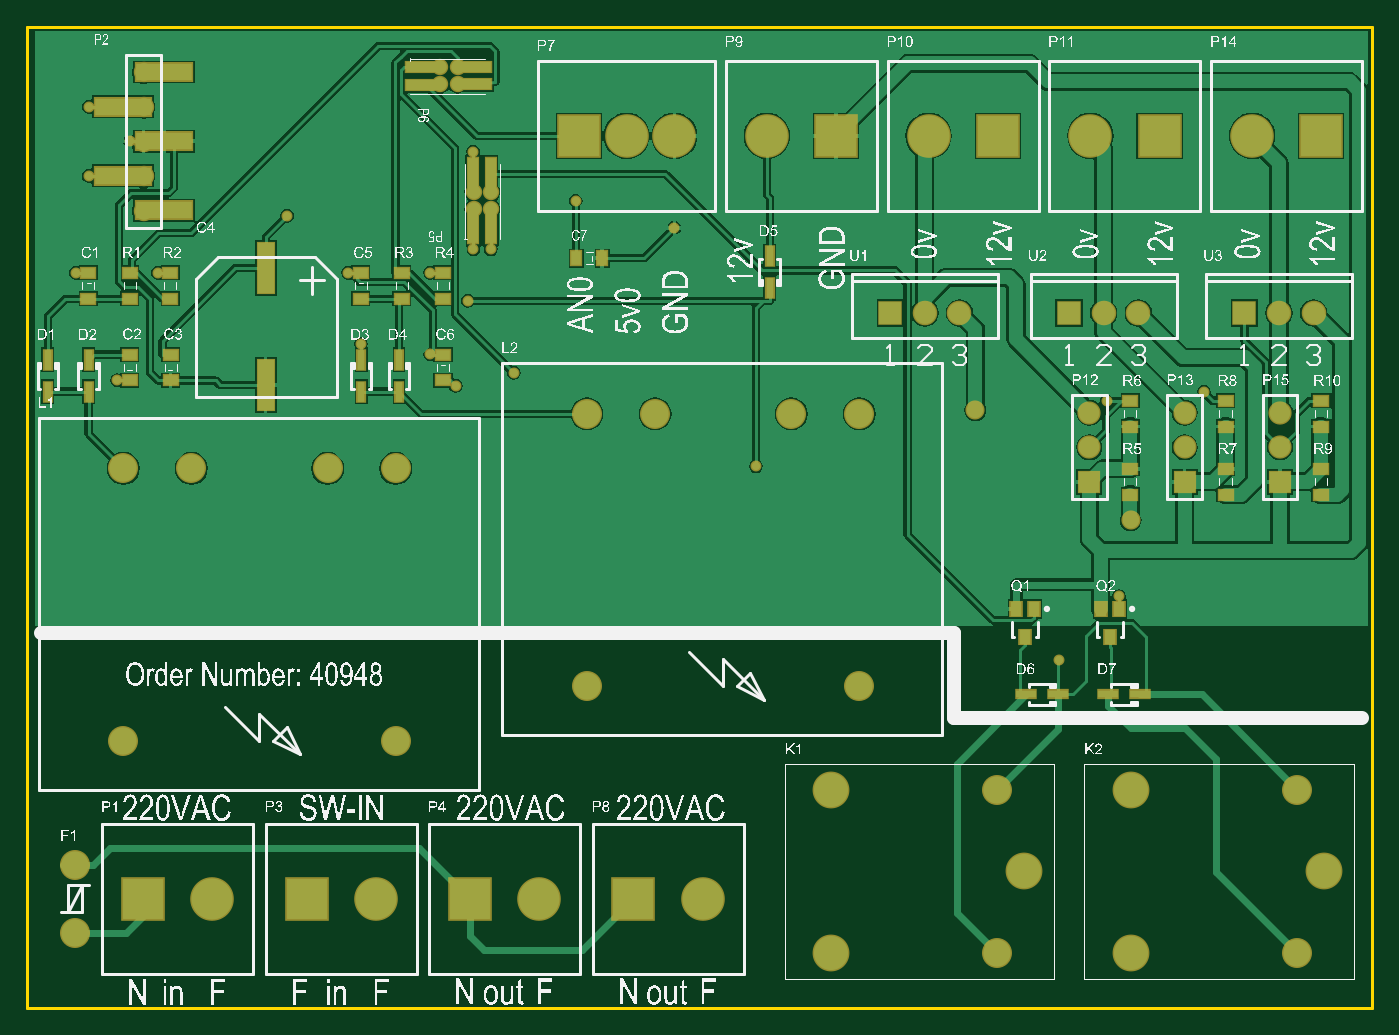
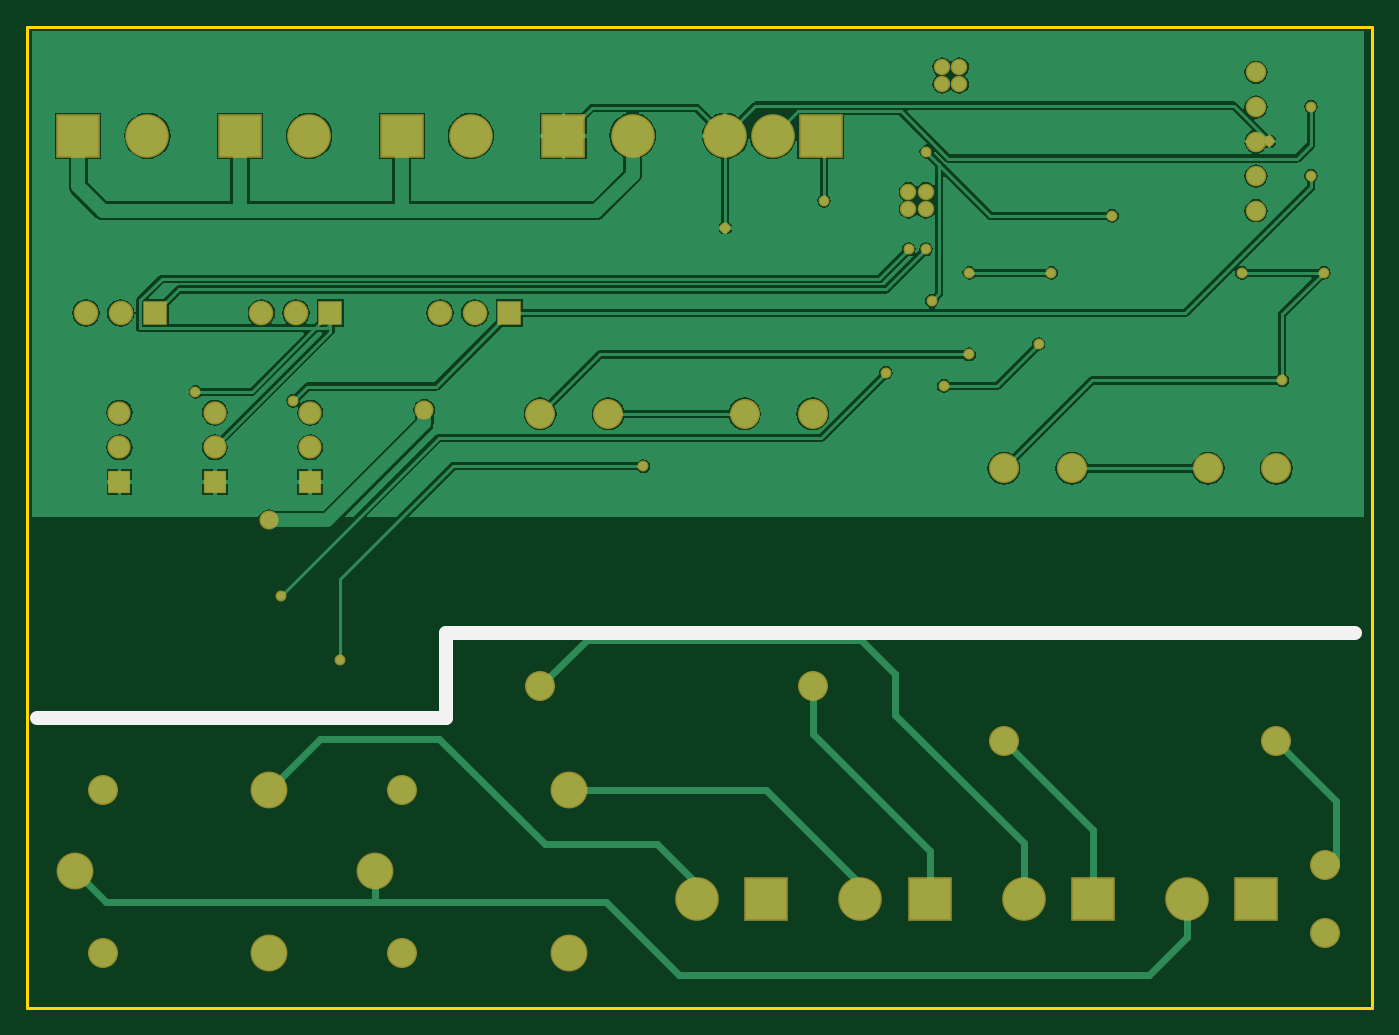
Circuit board: 7 layer files. Board 98.7 x 72.0 mm.
- bottom_copper: pcb.GBL (37984 bytes)
- bottom_silk: pcb.GBO (1284 bytes)
- bottom_mask: pcb.GBS (3527 bytes)
- outline: pcb.GKO (1300 bytes)
- top_copper: pcb.GTL (50777 bytes)
- top_silk: pcb.GTO (514684 bytes)
- top_mask: pcb.GTS (5077 bytes)

=== bottom_copper: pcb.GBL (37984 bytes, source omitted) ===
=== bottom_silk: pcb.GBO ===
%FSLAX25Y25*%
%MOIN*%
G70*
G01*
G75*
G04 Layer_Color=255*
%ADD10R,0.02756X0.03937*%
%ADD11R,0.03937X0.02756*%
%ADD12R,0.02165X0.05709*%
%ADD13R,0.05709X0.02165*%
%ADD14R,0.03150X0.04134*%
%ADD15R,0.04724X0.14567*%
%ADD16R,0.16339X0.05000*%
%ADD17R,0.09449X0.02992*%
%ADD18R,0.02992X0.09449*%
%ADD19C,0.01969*%
%ADD20C,0.03937*%
%ADD21C,0.00787*%
%ADD22C,0.03937*%
%ADD23C,0.05118*%
%ADD24C,0.05906*%
%ADD25R,0.05906X0.05906*%
%ADD26R,0.11811X0.11811*%
%ADD27C,0.11811*%
%ADD28C,0.06299*%
%ADD29R,0.06299X0.06299*%
%ADD30C,0.07874*%
%ADD31C,0.09843*%
%ADD32C,0.02362*%
%ADD33C,0.04724*%
%ADD34C,0.00984*%
%ADD35C,0.00394*%
%ADD36C,0.01000*%
%ADD37C,0.00591*%
%ADD38R,0.03556X0.04737*%
%ADD39R,0.04737X0.03556*%
%ADD40R,0.02965X0.06509*%
%ADD41R,0.06509X0.02965*%
%ADD42R,0.03950X0.04934*%
%ADD43R,0.05524X0.15367*%
%ADD44R,0.17139X0.05800*%
%ADD45R,0.10249X0.03792*%
%ADD46R,0.03792X0.10249*%
%ADD47C,0.04737*%
%ADD48C,0.05918*%
%ADD49C,0.06706*%
%ADD50R,0.06706X0.06706*%
%ADD51R,0.12611X0.12611*%
%ADD52C,0.12611*%
%ADD53C,0.07099*%
%ADD54R,0.07099X0.07099*%
%ADD55C,0.08674*%
%ADD56C,0.10642*%
%ADD57C,0.03162*%
%ADD58C,0.05524*%
D20*
X136811Y202756D02*
X399606D01*
Y178150D02*
Y202756D01*
Y178150D02*
X517717D01*
M02*

=== bottom_mask: pcb.GBS ===
%FSLAX25Y25*%
%MOIN*%
G70*
G01*
G75*
G04 Layer_Color=16711935*
%ADD10R,0.02756X0.03937*%
%ADD11R,0.03937X0.02756*%
%ADD12R,0.02165X0.05709*%
%ADD13R,0.05709X0.02165*%
%ADD14R,0.03150X0.04134*%
%ADD15R,0.04724X0.14567*%
%ADD16R,0.16339X0.05000*%
%ADD17R,0.09449X0.02992*%
%ADD18R,0.02992X0.09449*%
%ADD19C,0.01969*%
%ADD20C,0.03937*%
%ADD21C,0.00787*%
%ADD22C,0.03937*%
%ADD23C,0.05118*%
%ADD24C,0.05906*%
%ADD25R,0.05906X0.05906*%
%ADD26R,0.11811X0.11811*%
%ADD27C,0.11811*%
%ADD28C,0.06299*%
%ADD29R,0.06299X0.06299*%
%ADD30C,0.07874*%
%ADD31C,0.09843*%
%ADD32C,0.02362*%
%ADD33C,0.04724*%
%ADD34C,0.00984*%
%ADD35C,0.00394*%
%ADD36C,0.01000*%
%ADD37C,0.00591*%
%ADD38R,0.03556X0.04737*%
%ADD39R,0.04737X0.03556*%
%ADD40R,0.02965X0.06509*%
%ADD41R,0.06509X0.02965*%
%ADD42R,0.03950X0.04934*%
%ADD43R,0.05524X0.15367*%
%ADD44R,0.17139X0.05800*%
%ADD45R,0.10249X0.03792*%
%ADD46R,0.03792X0.10249*%
%ADD47C,0.04737*%
%ADD48C,0.05918*%
%ADD49C,0.06706*%
%ADD50R,0.06706X0.06706*%
%ADD51R,0.12611X0.12611*%
%ADD52C,0.12611*%
%ADD53C,0.07099*%
%ADD54R,0.07099X0.07099*%
%ADD55C,0.08674*%
%ADD56C,0.10642*%
%ADD57C,0.03162*%
%ADD58C,0.05524*%
D47*
X260945Y330315D02*
D03*
X251245Y361415D02*
D03*
X256245D02*
D03*
Y366415D02*
D03*
X251245D02*
D03*
X265945Y330315D02*
D03*
X260945Y325315D02*
D03*
X265945D02*
D03*
D48*
X165545Y364815D02*
D03*
Y354815D02*
D03*
Y344815D02*
D03*
Y334815D02*
D03*
Y324815D02*
D03*
D49*
X493968Y266484D02*
D03*
Y256484D02*
D03*
X466409Y266484D02*
D03*
Y256484D02*
D03*
X438850Y266484D02*
D03*
Y256484D02*
D03*
D50*
X493968Y246484D02*
D03*
X466409D02*
D03*
X438850D02*
D03*
D51*
X412386Y346457D02*
D03*
X459130D02*
D03*
X505874D02*
D03*
X291339D02*
D03*
X212598Y125984D02*
D03*
X165354D02*
D03*
X259843D02*
D03*
X365642Y346457D02*
D03*
X307087Y125984D02*
D03*
D52*
X392386Y346457D02*
D03*
X439130D02*
D03*
X485874D02*
D03*
X305118D02*
D03*
X318898D02*
D03*
X232598Y125984D02*
D03*
X185354D02*
D03*
X279843D02*
D03*
X345642Y346457D02*
D03*
X327087Y125984D02*
D03*
D53*
X401286Y295276D02*
D03*
X391286D02*
D03*
X452994D02*
D03*
X442994D02*
D03*
X503648D02*
D03*
X493648D02*
D03*
D54*
X381286D02*
D03*
X432994D02*
D03*
X483648D02*
D03*
D55*
X159630Y250370D02*
D03*
X179315D02*
D03*
X218685D02*
D03*
X238370D02*
D03*
Y171630D02*
D03*
X159630D02*
D03*
X293630Y266118D02*
D03*
X313315D02*
D03*
X352685D02*
D03*
X372370D02*
D03*
Y187378D02*
D03*
X293630D02*
D03*
X412205Y157480D02*
D03*
Y110236D02*
D03*
X498819Y157480D02*
D03*
Y110236D02*
D03*
X145669Y116142D02*
D03*
Y135827D02*
D03*
D56*
X364173Y157480D02*
D03*
Y110236D02*
D03*
X420079Y133858D02*
D03*
X450787Y157480D02*
D03*
Y110236D02*
D03*
X506693Y133858D02*
D03*
D57*
X472000Y272509D02*
D03*
X318898Y319882D02*
D03*
X290354Y327756D02*
D03*
X342520Y250984D02*
D03*
X430118Y194882D02*
D03*
X260847Y313653D02*
D03*
X272500Y278000D02*
D03*
X447400Y213500D02*
D03*
X149600Y334900D02*
D03*
Y354920D02*
D03*
X161600Y344900D02*
D03*
X443800Y269909D02*
D03*
X228346Y286300D02*
D03*
X255700Y274200D02*
D03*
X265866Y313700D02*
D03*
X145910Y306890D02*
D03*
X260748Y341865D02*
D03*
X207000Y323400D02*
D03*
X259200Y298800D02*
D03*
X157900Y275800D02*
D03*
X169579Y306890D02*
D03*
X248400Y283300D02*
D03*
X248319Y306890D02*
D03*
X224610D02*
D03*
D58*
X405905Y267224D02*
D03*
X450787Y235335D02*
D03*
M02*

=== outline: pcb.GKO ===
%FSLAX25Y25*%
%MOIN*%
G70*
G01*
G75*
G04 Layer_Color=16711935*
%ADD10R,0.02756X0.03937*%
%ADD11R,0.03937X0.02756*%
%ADD12R,0.02165X0.05709*%
%ADD13R,0.05709X0.02165*%
%ADD14R,0.03150X0.04134*%
%ADD15R,0.04724X0.14567*%
%ADD16R,0.16339X0.05000*%
%ADD17R,0.09449X0.02992*%
%ADD18R,0.02992X0.09449*%
%ADD19C,0.01969*%
%ADD20C,0.03937*%
%ADD21C,0.00787*%
%ADD22C,0.03937*%
%ADD23C,0.05118*%
%ADD24C,0.05906*%
%ADD25R,0.05906X0.05906*%
%ADD26R,0.11811X0.11811*%
%ADD27C,0.11811*%
%ADD28C,0.06299*%
%ADD29R,0.06299X0.06299*%
%ADD30C,0.07874*%
%ADD31C,0.09843*%
%ADD32C,0.02362*%
%ADD33C,0.04724*%
%ADD34C,0.00984*%
%ADD35C,0.00394*%
%ADD36C,0.01000*%
%ADD37C,0.00591*%
%ADD38R,0.03556X0.04737*%
%ADD39R,0.04737X0.03556*%
%ADD40R,0.02965X0.06509*%
%ADD41R,0.06509X0.02965*%
%ADD42R,0.03950X0.04934*%
%ADD43R,0.05524X0.15367*%
%ADD44R,0.17139X0.05800*%
%ADD45R,0.10249X0.03792*%
%ADD46R,0.03792X0.10249*%
%ADD47C,0.04737*%
%ADD48C,0.05918*%
%ADD49C,0.06706*%
%ADD50R,0.06706X0.06706*%
%ADD51R,0.12611X0.12611*%
%ADD52C,0.12611*%
%ADD53C,0.07099*%
%ADD54R,0.07099X0.07099*%
%ADD55C,0.08674*%
%ADD56C,0.10642*%
%ADD57C,0.03162*%
%ADD58C,0.05524*%
D36*
X131890Y94488D02*
X520669D01*
X131890D02*
Y377953D01*
X520669D01*
Y94488D02*
Y377953D01*
M02*

=== top_copper: pcb.GTL (50777 bytes, source omitted) ===
=== top_silk: pcb.GTO (514684 bytes, source omitted) ===
=== top_mask: pcb.GTS ===
%FSLAX25Y25*%
%MOIN*%
G70*
G01*
G75*
G04 Layer_Color=8388736*
%ADD10R,0.02756X0.03937*%
%ADD11R,0.03937X0.02756*%
%ADD12R,0.02165X0.05709*%
%ADD13R,0.05709X0.02165*%
%ADD14R,0.03150X0.04134*%
%ADD15R,0.04724X0.14567*%
%ADD16R,0.16339X0.05000*%
%ADD17R,0.09449X0.02992*%
%ADD18R,0.02992X0.09449*%
%ADD19C,0.01969*%
%ADD20C,0.03937*%
%ADD21C,0.00787*%
%ADD22C,0.03937*%
%ADD23C,0.05118*%
%ADD24C,0.05906*%
%ADD25R,0.05906X0.05906*%
%ADD26R,0.11811X0.11811*%
%ADD27C,0.11811*%
%ADD28C,0.06299*%
%ADD29R,0.06299X0.06299*%
%ADD30C,0.07874*%
%ADD31C,0.09843*%
%ADD32C,0.02362*%
%ADD33C,0.04724*%
%ADD34C,0.00984*%
%ADD35C,0.00394*%
%ADD36C,0.01000*%
%ADD37C,0.00591*%
%ADD38R,0.03556X0.04737*%
%ADD39R,0.04737X0.03556*%
%ADD40R,0.02965X0.06509*%
%ADD41R,0.06509X0.02965*%
%ADD42R,0.03950X0.04934*%
%ADD43R,0.05524X0.15367*%
%ADD44R,0.17139X0.05800*%
%ADD45R,0.10249X0.03792*%
%ADD46R,0.03792X0.10249*%
%ADD47C,0.04737*%
%ADD48C,0.05918*%
%ADD49C,0.06706*%
%ADD50R,0.06706X0.06706*%
%ADD51R,0.12611X0.12611*%
%ADD52C,0.12611*%
%ADD53C,0.07099*%
%ADD54R,0.07099X0.07099*%
%ADD55C,0.08674*%
%ADD56C,0.10642*%
%ADD57C,0.03162*%
%ADD58C,0.05524*%
D38*
X298031Y311122D02*
D03*
X290551D02*
D03*
D39*
X505780Y262429D02*
D03*
Y269909D02*
D03*
X478220Y262429D02*
D03*
Y269909D02*
D03*
X450661Y262429D02*
D03*
Y269909D02*
D03*
X505779Y242744D02*
D03*
Y250224D02*
D03*
X478221Y242744D02*
D03*
Y250224D02*
D03*
X450661Y242744D02*
D03*
Y250224D02*
D03*
X161516Y275787D02*
D03*
Y283268D02*
D03*
X161496Y299409D02*
D03*
Y306890D02*
D03*
X173229Y299410D02*
D03*
Y306890D02*
D03*
X149508Y306890D02*
D03*
Y299409D02*
D03*
X252027Y283268D02*
D03*
Y275787D02*
D03*
X240157Y299409D02*
D03*
Y306890D02*
D03*
X251969Y299409D02*
D03*
Y306890D02*
D03*
X228248D02*
D03*
Y299409D02*
D03*
X173327Y275787D02*
D03*
Y283268D02*
D03*
D40*
X149606Y281791D02*
D03*
Y272539D02*
D03*
X137795Y281791D02*
D03*
Y272539D02*
D03*
X228346Y281791D02*
D03*
Y272539D02*
D03*
X239311Y281791D02*
D03*
Y272539D02*
D03*
X346457Y302461D02*
D03*
Y311713D02*
D03*
D41*
X429823Y185039D02*
D03*
X420571D02*
D03*
X453445D02*
D03*
X444193D02*
D03*
D42*
X420276Y201673D02*
D03*
X417717Y209744D02*
D03*
X422835D02*
D03*
X444882Y201673D02*
D03*
X442323Y209744D02*
D03*
X447441D02*
D03*
D43*
X200787Y308268D02*
D03*
Y274409D02*
D03*
D44*
X159454Y354920D02*
D03*
Y334920D02*
D03*
X171454Y324920D02*
D03*
Y344920D02*
D03*
Y364920D02*
D03*
D45*
X261222Y361338D02*
D03*
Y366358D02*
D03*
X245867Y366259D02*
D03*
Y361240D02*
D03*
D46*
X265768Y335459D02*
D03*
X260748D02*
D03*
X260847Y320105D02*
D03*
X265866D02*
D03*
D47*
X260945Y330315D02*
D03*
X251245Y361415D02*
D03*
X256245D02*
D03*
Y366415D02*
D03*
X251245D02*
D03*
X265945Y330315D02*
D03*
X260945Y325315D02*
D03*
X265945D02*
D03*
D48*
X165545Y364815D02*
D03*
Y354815D02*
D03*
Y344815D02*
D03*
Y334815D02*
D03*
Y324815D02*
D03*
D49*
X493968Y266484D02*
D03*
Y256484D02*
D03*
X466409Y266484D02*
D03*
Y256484D02*
D03*
X438850Y266484D02*
D03*
Y256484D02*
D03*
D50*
X493968Y246484D02*
D03*
X466409D02*
D03*
X438850D02*
D03*
D51*
X412386Y346457D02*
D03*
X459130D02*
D03*
X505874D02*
D03*
X291339D02*
D03*
X212598Y125984D02*
D03*
X165354D02*
D03*
X259843D02*
D03*
X365642Y346457D02*
D03*
X307087Y125984D02*
D03*
D52*
X392386Y346457D02*
D03*
X439130D02*
D03*
X485874D02*
D03*
X305118D02*
D03*
X318898D02*
D03*
X232598Y125984D02*
D03*
X185354D02*
D03*
X279843D02*
D03*
X345642Y346457D02*
D03*
X327087Y125984D02*
D03*
D53*
X401286Y295276D02*
D03*
X391286D02*
D03*
X452994D02*
D03*
X442994D02*
D03*
X503648D02*
D03*
X493648D02*
D03*
D54*
X381286D02*
D03*
X432994D02*
D03*
X483648D02*
D03*
D55*
X159630Y250370D02*
D03*
X179315D02*
D03*
X218685D02*
D03*
X238370D02*
D03*
Y171630D02*
D03*
X159630D02*
D03*
X293630Y266118D02*
D03*
X313315D02*
D03*
X352685D02*
D03*
X372370D02*
D03*
Y187378D02*
D03*
X293630D02*
D03*
X412205Y157480D02*
D03*
Y110236D02*
D03*
X498819Y157480D02*
D03*
Y110236D02*
D03*
X145669Y116142D02*
D03*
Y135827D02*
D03*
D56*
X364173Y157480D02*
D03*
Y110236D02*
D03*
X420079Y133858D02*
D03*
X450787Y157480D02*
D03*
Y110236D02*
D03*
X506693Y133858D02*
D03*
D57*
X472000Y272509D02*
D03*
X318898Y319882D02*
D03*
X290354Y327756D02*
D03*
X342520Y250984D02*
D03*
X430118Y194882D02*
D03*
X260847Y313653D02*
D03*
X272500Y278000D02*
D03*
X447400Y213500D02*
D03*
X149600Y334900D02*
D03*
Y354920D02*
D03*
X161600Y344900D02*
D03*
X443800Y269909D02*
D03*
X228346Y286300D02*
D03*
X255700Y274200D02*
D03*
X265866Y313700D02*
D03*
X145910Y306890D02*
D03*
X260748Y341865D02*
D03*
X207000Y323400D02*
D03*
X259200Y298800D02*
D03*
X157900Y275800D02*
D03*
X169579Y306890D02*
D03*
X248400Y283300D02*
D03*
X248319Y306890D02*
D03*
X224610D02*
D03*
D58*
X405905Y267224D02*
D03*
X450787Y235335D02*
D03*
M02*
